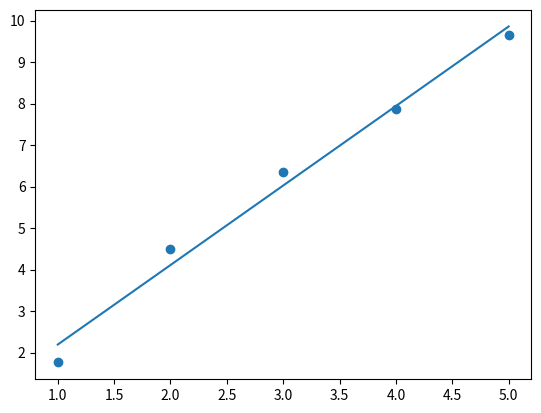

Recreate this plot in Python.
"""
descent.py

[redacted]

12/11/2020

Implementation of 1-dimensional gradient descent for linear regression

"""

from collections import deque

import numpy as np
import matplotlib.pyplot as plt


def hypothesis(feature_matrix, theta_matrix):
    """Compute the linear hypothesis function"""
    return np.matmul(feature_matrix, theta_matrix)


def cost_function(m, feature_matrix, theta_matrix, labels):
    """Compute the error from the hypothesis and y values"""
    return (1 / (2 * m)) * np.sum(np.square(hypothesis(feature_matrix, theta_matrix) - labels))


def update_theta(alpha, m, theta_matrix, feature_matrix, labels):
    """Simultaneously update theta_0 and theta_1 according to the algorithm"""
    new_theta = np.zeros((2, 1))
    new_theta[0] = theta_matrix[0] - (alpha/m)*np.sum(hypothesis(feature_matrix, theta_matrix) - labels)
    new_theta[1] = theta_matrix[1] \
                  - (alpha/m)*np.matmul(np.array([feature_matrix[:, 1]]),
                                        (hypothesis(feature_matrix, theta_matrix) - labels))
    return new_theta


def gradient_descent(alpha, m, theta_matrix, feature_matrix, labels):
    """Compute and store the cost function for current theta guess,
       update theta, and repeat until the cost function no longer decreases.

       Return the last computed value of theta"""
    track_cost = deque(maxlen=2)
    J = cost_function(m, feature_matrix, theta_matrix, labels)
    track_cost.append(J)
    while True:
        theta_matrix = update_theta(alpha, m, theta_matrix, feature_matrix, labels)
        new_cost = cost_function(m, feature_matrix, theta_matrix, labels)
        if new_cost < track_cost[0]:
            track_cost.append(new_cost)
        else:
            return theta_matrix


def add_line(axis, feature_matrix, theta_matrix):
    """Plot a line given the slope and intercept (theta_matrix)"""
    intercept = theta_matrix[0]
    slope = theta_matrix[1]
    x_values = np.arange(min(feature_matrix[:, 1]), max(feature_matrix[:, 1]) + 1)
    y_values = intercept + slope * x_values
    axis.plot(x_values, y_values)


# Create some initial data and add noise to y values
x = np.array([1, 2, 3, 4, 5])
y = np.array([2, 4, 6, 8, 10])
noise = np.random.random(5) - 0.5
y = y + noise

# Plot the initial data
fig = plt.figure()
ax = fig.add_subplot(111)
ax.scatter(x, y)


# Gradient Descent
# learning rate
learning_rate = 0.01
# m = number of examples
num_examples = x.shape[0]
# Reshape X, y into column vectors
# Append a column of 1's in front of X for the theta_nought coefficients
features = np.transpose([x])
X = np.hstack((np.ones_like(features), features))
y = np.transpose([y])
# initialize theta to [[0], [0]]
theta = np.zeros((2, 1))

problem_data = {"m": num_examples,
                "alpha": learning_rate,
                "feature_matrix": X,
                "theta_matrix": theta,
                "labels": y}

# perform gradient descent to find optimal theta
optimized_theta = gradient_descent(**problem_data)

# plot the result along with the initial data
result_plot_data = {"axis": ax,
                    "feature_matrix": X,
                    "theta_matrix": optimized_theta}
add_line(**result_plot_data)

plt.show()
